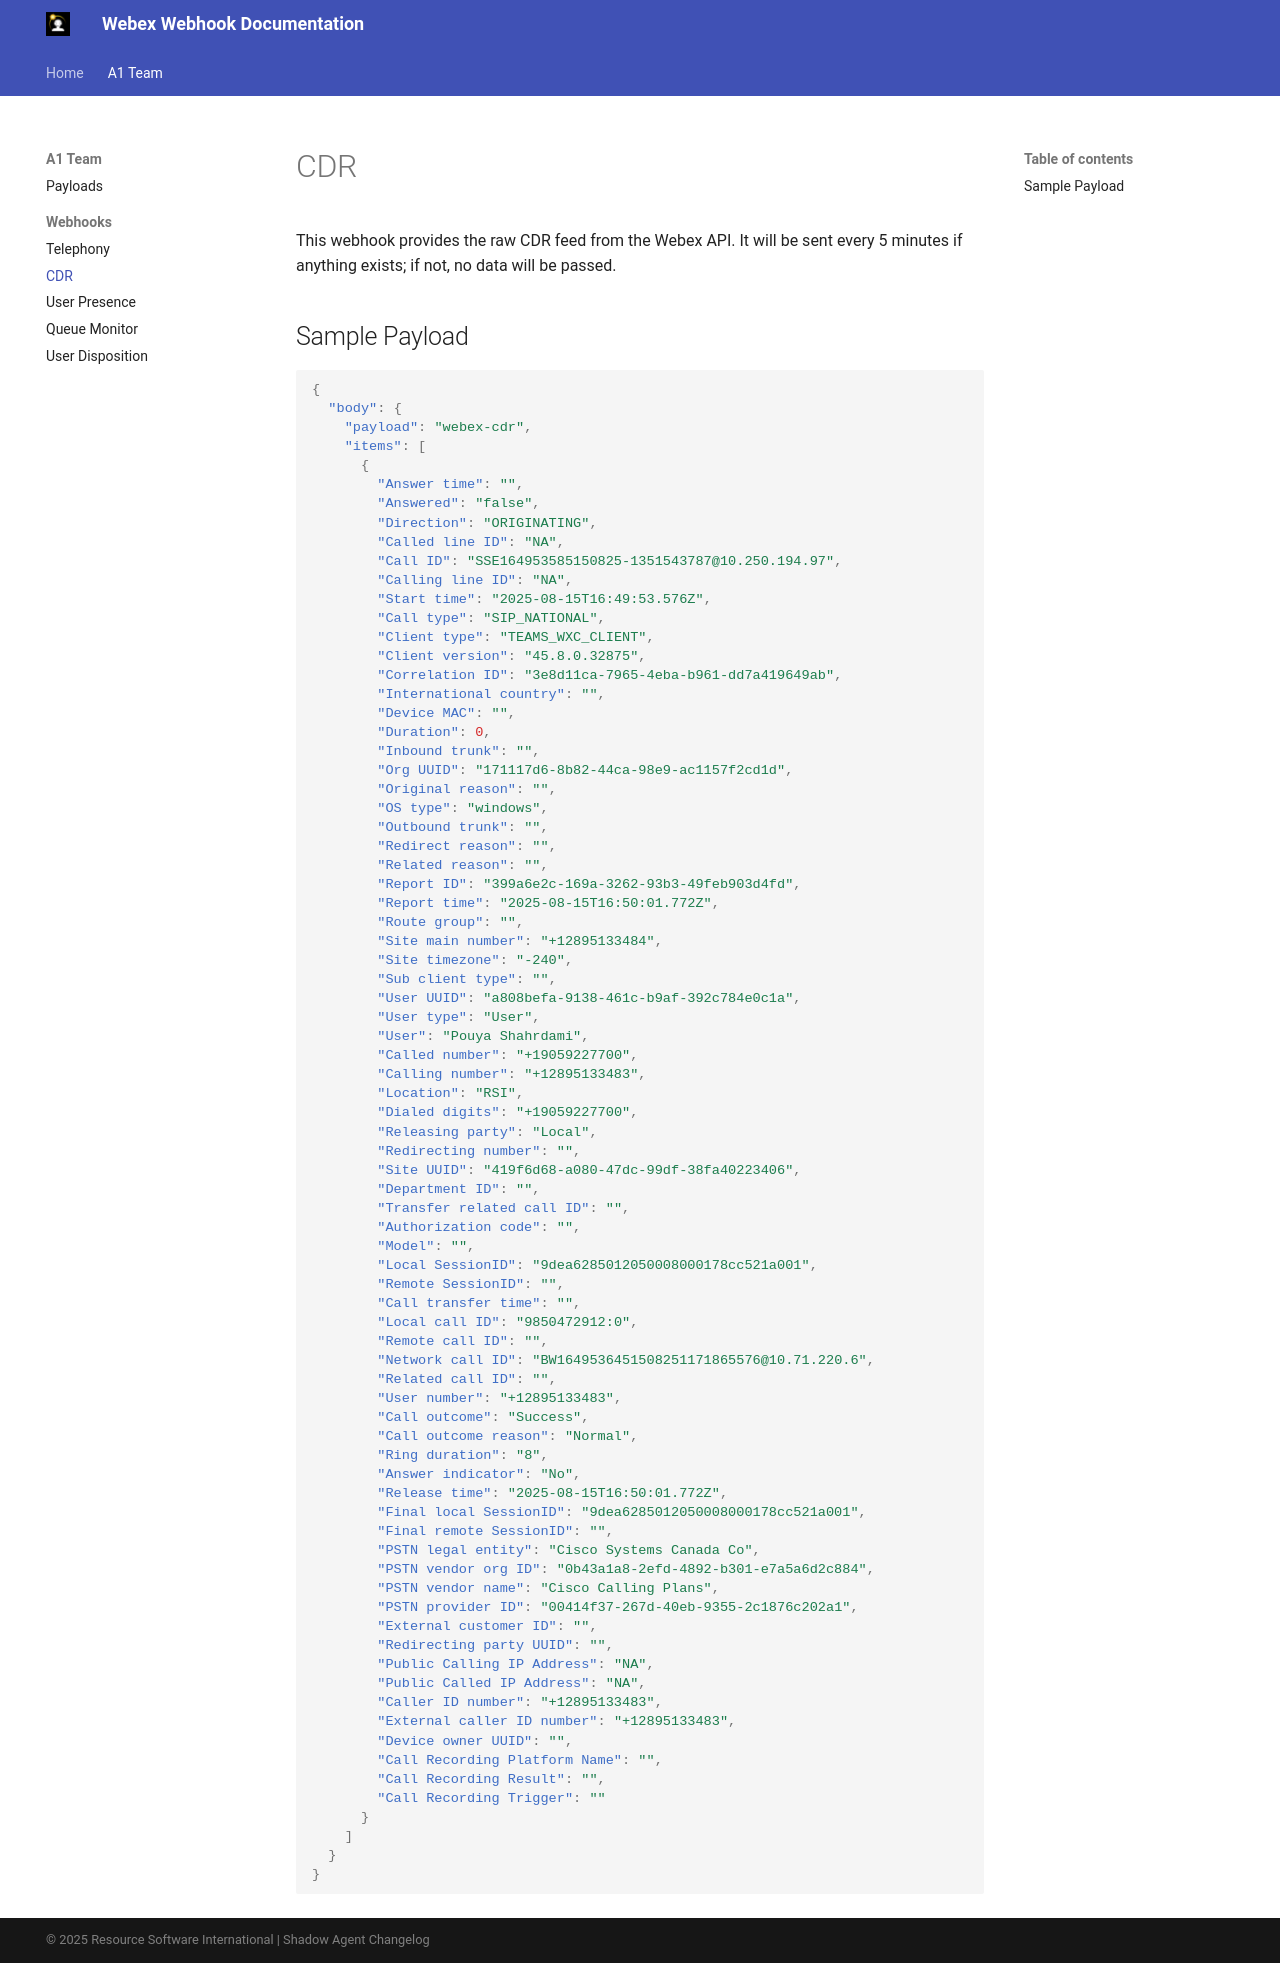

repository: RSI-GIT/webex-version-control · page: webhooks/cdr/index.html · generator: mkdocs

# CDR

This webhook provides the raw CDR feed from the Webex API. It will be sent every 5 minutes if anything exists; if not, no data will be passed.

## Sample Payload

```json
{
  "body": {
    "payload": "webex-cdr",
    "items": [
      {
        "Answer time": "",
        "Answered": "false",
        "Direction": "ORIGINATING",
        "Called line ID": "NA",
        "Call ID": "SSE164953585150825-1351543787@10.250.194.97",
        "Calling line ID": "NA",
        "Start time": "2025-08-15T16:49:53.576Z",
        "Call type": "SIP_NATIONAL",
        "Client type": "TEAMS_WXC_CLIENT",
        "Client version": "45.8.0.32875",
        "Correlation ID": "3e8d11ca-7965-4eba-b961-dd7a419649ab",
        "International country": "",
        "Device MAC": "",
        "Duration": 0,
        "Inbound trunk": "",
        "Org UUID": "171117d6-8b82-44ca-98e9-ac1157f2cd1d",
        "Original reason": "",
        "OS type": "windows",
        "Outbound trunk": "",
        "Redirect reason": "",
        "Related reason": "",
        "Report ID": "399a6e2c-169a-3262-93b3-49feb903d4fd",
        "Report time": "2025-08-15T16:50:01.772Z",
        "Route group": "",
        "Site main number": "+12895133484",
        "Site timezone": "-240",
        "Sub client type": "",
        "User UUID": "a808befa-9138-461c-b9af-392c784e0c1a",
        "User type": "User",
        "User": "Pouya Shahrdami",
        "Called number": "+19059227700",
        "Calling number": "+12895133483",
        "Location": "RSI",
        "Dialed digits": "+19059227700",
        "Releasing party": "Local",
        "Redirecting number": "",
        "Site UUID": "419f6d68-a080-47dc-99df-38fa40223406",
        "Department ID": "",
        "Transfer related call ID": "",
        "Authorization code": "",
        "Model": "",
        "Local SessionID": "9dea6285012050008000178cc521a001",
        "Remote SessionID": "",
        "Call transfer time": "",
        "Local call ID": "9850472912:0",
        "Remote call ID": "",
        "Network call ID": "BW1649536451508251171865576@10.71.220.6",
        "Related call ID": "",
        "User number": "+12895133483",
        "Call outcome": "Success",
        "Call outcome reason": "Normal",
        "Ring duration": "8",
        "Answer indicator": "No",
        "Release time": "2025-08-15T16:50:01.772Z",
        "Final local SessionID": "9dea6285012050008000178cc521a001",
        "Final remote SessionID": "",
        "PSTN legal entity": "Cisco Systems Canada Co",
        "PSTN vendor org ID": "0b43a1a8-2efd-4892-b301-e7a5a6d2c884",
        "PSTN vendor name": "Cisco Calling Plans",
        "PSTN provider ID": "00414f37-267d-40eb-9355-2c1876c202a1",
        "External customer ID": "",
        "Redirecting party UUID": "",
        "Public Calling IP Address": "NA",
        "Public Called IP Address": "NA",
        "Caller ID number": "+12895133483",
        "External caller ID number": "+12895133483",
        "Device owner UUID": "",
        "Call Recording Platform Name": "",
        "Call Recording Result": "",
        "Call Recording Trigger": ""
      }
    ]
  }
}
```
